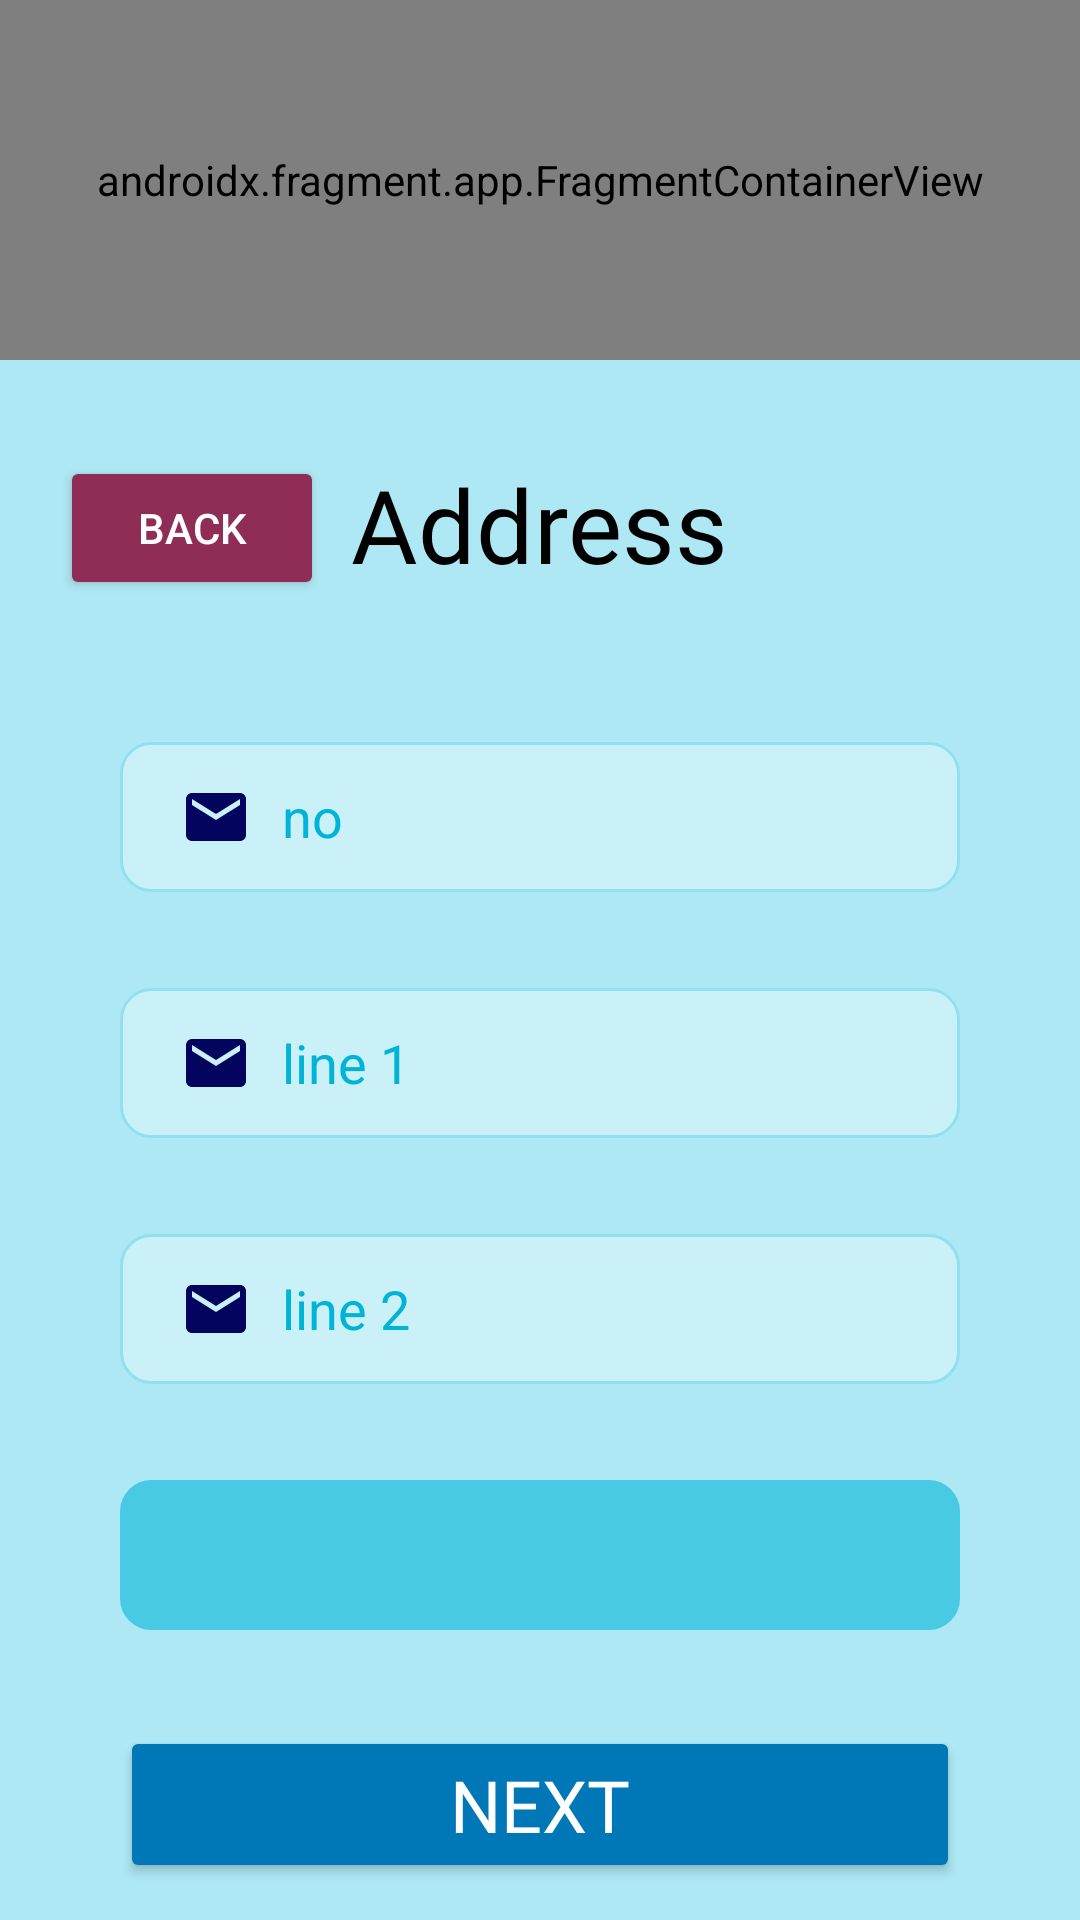

The Android layout XML behind this screen, and the referenced resources:
<!-- AndroidManifest.xml: application theme Theme.Water_app -->
<!-- res/layout/activity_location_register.xml -->
<?xml version="1.0" encoding="utf-8"?>
<androidx.constraintlayout.widget.ConstraintLayout xmlns:android="http://schemas.android.com/apk/res/android"
    xmlns:app="http://schemas.android.com/apk/res-auto"
    xmlns:tools="http://schemas.android.com/tools"
    android:layout_width="match_parent"
    android:layout_height="match_parent"
    android:background="#ADE8F4"
    android:backgroundTint="#ADE8F4"
    tools:context=".LocationRegisterActivity">

    <androidx.fragment.app.FragmentContainerView
        android:id="@+id/fragmentContainerView2"
        android:name="com.codebee.water_app.RegisterHeader"
        android:layout_width="0dp"
        android:layout_height="120dp"
        app:layout_constraintEnd_toEndOf="parent"
        app:layout_constraintStart_toStartOf="parent"
        app:layout_constraintTop_toTopOf="parent" />

    <Button
        android:id="@+id/button5"
        android:layout_width="0dp"
        android:layout_height="wrap_content"
        android:layout_marginTop="32dp"
        android:backgroundTint="@color/blue3"
        android:fontFamily="@font/averia_gruesa_libre"
        android:text="Next"

        android:textColor="#FFFFFF"
        android:textSize="24sp"
        app:layout_constraintEnd_toEndOf="@+id/addressCity"
        app:layout_constraintStart_toStartOf="@+id/addressCity"
        app:layout_constraintTop_toBottomOf="@+id/addressCity" />

    <EditText
        android:id="@+id/addressNo"
        android:layout_width="0dp"
        android:layout_height="50dp"
        android:layout_marginStart="40dp"
        android:layout_marginTop="50dp"
        android:layout_marginEnd="40dp"
        android:background="@drawable/input_field_design_log_in"
        android:drawableStart="@drawable/baseline_email_24"
        android:drawablePadding="10dp"
        android:ems="10"
        android:hint="no"
        android:inputType="text"
        android:paddingStart="20dp"
        android:textColor="#000000"
        android:textColorHint="#00B4D8"
        app:layout_constraintEnd_toEndOf="parent"
        app:layout_constraintStart_toStartOf="parent"
        app:layout_constraintTop_toBottomOf="@+id/textView5" />

    <EditText
        android:id="@+id/addressLine1"
        android:layout_width="0dp"
        android:layout_height="50dp"
        android:layout_marginTop="32dp"
        android:background="@drawable/input_field_design_log_in"
        android:drawableStart="@drawable/baseline_email_24"
        android:drawablePadding="10dp"
        android:ems="10"
        android:hint="line 1 "
        android:inputType="text"

        android:paddingStart="20dp"
        android:textColor="#000000"
        android:textColorHint="#00B4D8"
        app:layout_constraintEnd_toEndOf="@+id/addressNo"
        app:layout_constraintStart_toStartOf="@+id/addressNo"
        app:layout_constraintTop_toBottomOf="@+id/addressNo" />

    <EditText
        android:id="@+id/addressLine2"
        android:layout_width="0dp"
        android:layout_height="50dp"
        android:layout_marginTop="32dp"
        android:background="@drawable/input_field_design_log_in"
        android:drawableStart="@drawable/baseline_email_24"
        android:drawablePadding="10dp"
        android:ems="10"
        android:hint="line 2 "
        android:inputType="text"
        android:paddingStart="20dp"
        android:textColor="#000000"
        android:textColorHint="#00B4D8"
        app:layout_constraintEnd_toEndOf="@+id/addressLine1"
        app:layout_constraintStart_toStartOf="@+id/addressLine1"
        app:layout_constraintTop_toBottomOf="@+id/addressLine1" />

    <TextView
        android:id="@+id/textView5"
        android:layout_width="wrap_content"
        android:layout_height="wrap_content"
        android:layout_marginTop="32dp"
        android:fontFamily="@font/averia_gruesa_libre"
        android:text="Address"
        android:textColor="#000000"
        android:textColorHint="#00B4D8"
        android:textSize="34sp"
        app:layout_constraintEnd_toEndOf="parent"
        app:layout_constraintStart_toStartOf="parent"
        app:layout_constraintTop_toBottomOf="@+id/fragmentContainerView2" />

    <Spinner
        android:id="@+id/addressCity"
        android:layout_width="0dp"
        android:layout_height="50dp"
        android:layout_marginTop="32dp"
        android:background="@drawable/input_field_design_log_in"

        android:backgroundTint="@color/blue6"
        android:dropDownWidth="match_parent"


        android:paddingStart="35dp"
        android:textColor="#000000"
        app:layout_constraintEnd_toEndOf="@+id/addressLine2"
        app:layout_constraintHorizontal_bias="1.0"
        app:layout_constraintStart_toStartOf="@+id/addressLine2"
        app:layout_constraintTop_toBottomOf="@+id/addressLine2" />

    <Button
        android:id="@+id/button3"
        android:layout_width="wrap_content"
        android:layout_height="wrap_content"
        android:layout_marginStart="20dp"
        android:layout_marginTop="32dp"
        android:backgroundTint="#8F2D56"
        android:text="back"
        android:textColor="#FFFFFF"
        app:layout_constraintStart_toStartOf="parent"
        app:layout_constraintTop_toBottomOf="@+id/fragmentContainerView2" />


</androidx.constraintlayout.widget.ConstraintLayout>
<!-- resources referenced by this layout -->
<resources>
  <color name="blue3">#0077B6</color>
  <color name="blue6">#48CAE4</color>
  <!-- drawable baseline_email_24 (drawable) -->
  <vector android:height="24dp" android:tint="#03045E"
      android:viewportHeight="24" android:viewportWidth="24"
      android:width="24dp" xmlns:android="http://schemas.android.com/apk/res/android">
      <path android:fillColor="@android:color/white" android:pathData="M20,4L4,4c-1.1,0 -1.99,0.9 -1.99,2L2,18c0,1.1 0.9,2 2,2h16c1.1,0 2,-0.9 2,-2L22,6c0,-1.1 -0.9,-2 -2,-2zM20,8l-8,5 -8,-5L4,6l8,5 8,-5v2z"/>
  </vector>
  <!-- drawable input_field_design_log_in (drawable) -->
  <?xml version="1.0" encoding="utf-8"?>
  <selector xmlns:android="http://schemas.android.com/apk/res/android">
      <item android:state_enabled="true" android:state_focused="true">
          <shape android:shape="rectangle">
              <solid android:color="#CAF0F8"/>
  
              <stroke android:color="#03045E" android:width="1dp"/>
              <corners android:radius="10dp"/>
          </shape>
      </item>
      <item android:state_enabled="true">
          <shape android:shape="rectangle">
              <solid android:color="#CAF0F8"/>
  
              <stroke android:color="#90E0EF" android:width="1dp"/>
              <corners android:radius="10dp"/>
          </shape>
      </item>
  </selector>
  <style name="Theme.Water_app" parent="Base.Theme.Water_app" />
  <style name="Base.Theme.Water_app" parent="Theme.Material3.DayNight.NoActionBar">
          
  
      </style>
</resources>
